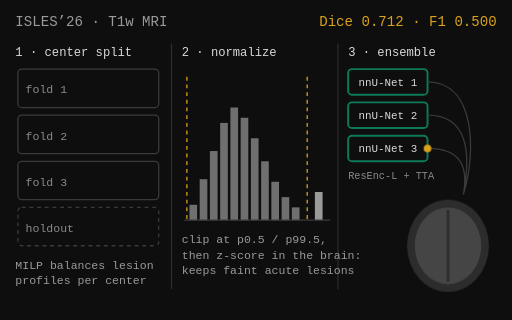
t = 0.00 s
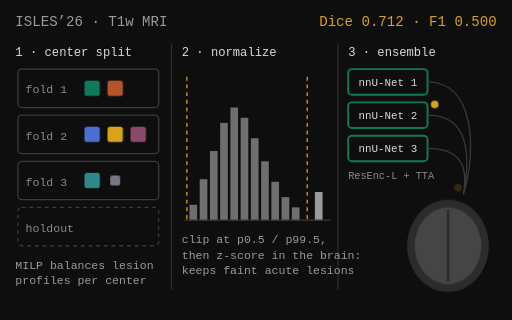
t = 2.40 s
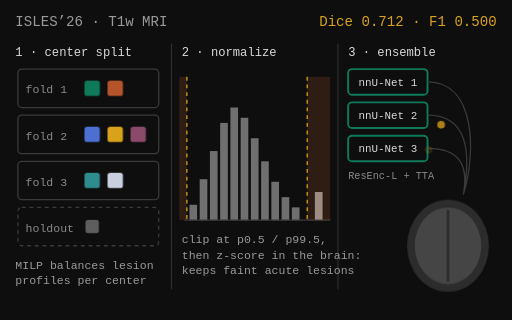
t = 2.76 s
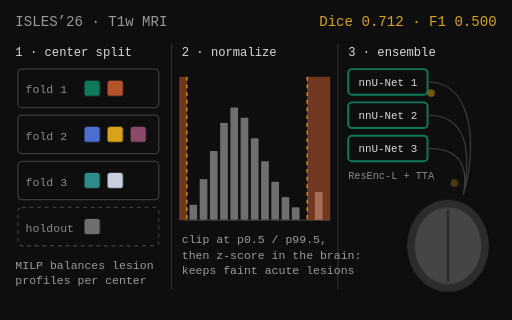
t = 4.20 s
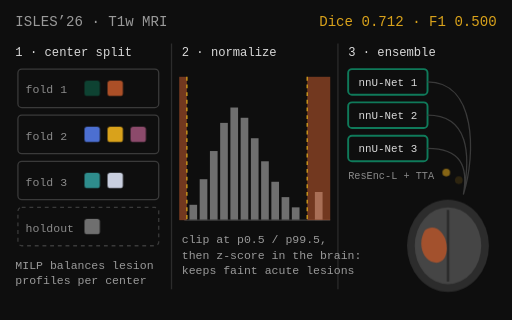
t = 5.75 s
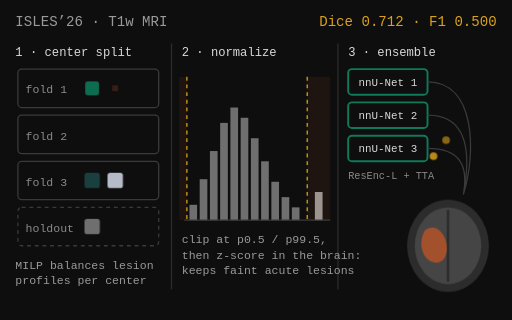
t = 7.04 s

The animated SVG that drew these frames (rendered in a browser with its animation timeline set to each time). Animation: 4 CSS @keyframes rules; one cycle of 8.40 s, repeats indefinitely.

<svg xmlns="http://www.w3.org/2000/svg" viewBox="0 0 400 250" role="img" aria-label="Animated summary of the ISLES'26 method: training centers are assigned to three folds and a holdout by mixed-integer linear programming, MRI intensities are clipped at percentiles before z-scoring, and three nnU-Net fold models are ensembled with test-time augmentation to segment the stroke lesion">
<style>
.pop{opacity:0;transform-box:fill-box;transform-origin:center;animation:pop 6s ease-in-out infinite}
@keyframes pop{0%,8%{opacity:0;transform:scale(.2)}18%,88%{opacity:1;transform:scale(1)}100%{opacity:0;transform:scale(1)}}
.a1{animation-delay:.1s}.a2{animation-delay:.35s}.a3{animation-delay:.6s}.a4{animation-delay:.85s}.a5{animation-delay:1.1s}.a6{animation-delay:1.35s}.a7{animation-delay:1.6s}.a8{animation-delay:1.85s}
.clip{opacity:0;animation:clip 6s ease-in-out infinite;animation-delay:1.2s}
@keyframes clip{0%,20%{opacity:0}35%,90%{opacity:.6}100%{opacity:0}}
.flow{animation:flow 2s linear infinite}
@keyframes flow{0%{transform:translate(0,0);opacity:0}20%{opacity:1}100%{transform:translate(var(--dx),var(--dy));opacity:0}}
.lesion{opacity:0;animation:lesion 6s ease-in-out infinite;animation-delay:2.4s}
@keyframes lesion{0%,30%{opacity:0}45%,90%{opacity:.85}100%{opacity:0}}
@media (prefers-reduced-motion: reduce){*{animation:none!important}.pop{opacity:1}.clip{opacity:.6}.lesion{opacity:.85}}
text{font-family:ui-monospace,Menlo,Consolas,monospace}
</style>
<rect width="400" height="250" fill="#0E0E0E"/>
<text x="12" y="20" fill="#9A9A9A" font-size="11">ISLES’26 · T1w MRI</text>
<text x="388" y="20" fill="#D9A21B" font-size="11" text-anchor="end">Dice 0.712 · F1 0.500</text>
<line x1="134" y1="34" x2="134" y2="226" stroke="#2C2C2C"/>
<line x1="264" y1="34" x2="264" y2="226" stroke="#2C2C2C"/>

<text x="12" y="44" fill="#D9D9D9" font-size="9.5">1 · center split</text>
<g fill="none" stroke="#3A3A3A"><rect x="14" y="54" width="110" height="30" rx="3"/><rect x="14" y="90" width="110" height="30" rx="3"/><rect x="14" y="126" width="110" height="30" rx="3"/><rect x="14" y="162" width="110" height="30" rx="3" stroke-dasharray="3 3"/></g>
<g fill="#8A8A8A" font-size="9"><text x="20" y="73">fold 1</text><text x="20" y="109">fold 2</text><text x="20" y="145">fold 3</text><text x="20" y="181">holdout</text></g>
<rect class="pop a1" x="66" y="63" width="12" height="12" rx="2" fill="#0F7A5A"/>
<rect class="pop a2" x="84" y="63" width="12" height="12" rx="2" fill="#B5542A"/>
<rect class="pop a3" x="66" y="99" width="12" height="12" rx="2" fill="#4C6FD1"/>
<rect class="pop a4" x="84" y="99" width="12" height="12" rx="2" fill="#D9A21B"/>
<rect class="pop a5" x="102" y="99" width="12" height="12" rx="2" fill="#8C4A6B"/>
<rect class="pop a6" x="66" y="135" width="12" height="12" rx="2" fill="#2E8C8C"/>
<rect class="pop a7" x="84" y="135" width="12" height="12" rx="2" fill="#C9CFDF"/>
<rect class="pop a8" x="66" y="171" width="12" height="12" rx="2" fill="#6F6F6F"/>
<text x="12" y="210" fill="#9A9A9A" font-size="9">MILP balances lesion</text>
<text x="12" y="222" fill="#9A9A9A" font-size="9">profiles per center</text>

<text x="142" y="44" fill="#D9D9D9" font-size="9.5">2 · normalize</text>
<g fill="#6F6F6F">
<rect x="148" y="160" width="6" height="12"/><rect x="156" y="140" width="6" height="32"/><rect x="164" y="118" width="6" height="54"/><rect x="172" y="96" width="6" height="76"/><rect x="180" y="84" width="6" height="88"/><rect x="188" y="92" width="6" height="80"/><rect x="196" y="108" width="6" height="64"/><rect x="204" y="126" width="6" height="46"/><rect x="212" y="142" width="6" height="30"/><rect x="220" y="154" width="6" height="18"/><rect x="228" y="162" width="6" height="10"/><rect x="246" y="150" width="6" height="22" fill="#9A9A9A"/>
</g>
<line x1="144" y1="172" x2="258" y2="172" stroke="#3A3A3A"/>
<rect class="clip" x="240" y="60" width="18" height="112" fill="#B5542A"/>
<rect class="clip" x="140" y="60" width="6" height="112" fill="#B5542A"/>
<line x1="146" y1="60" x2="146" y2="172" stroke="#D9A21B" stroke-dasharray="3 3"/>
<line x1="240" y1="60" x2="240" y2="172" stroke="#D9A21B" stroke-dasharray="3 3"/>
<text x="142" y="190" fill="#9A9A9A" font-size="9">clip at p0.5 / p99.5,</text>
<text x="142" y="202" fill="#9A9A9A" font-size="9">then z-score in the brain:</text>
<text x="142" y="214" fill="#9A9A9A" font-size="9">keeps faint acute lesions</text>

<text x="272" y="44" fill="#D9D9D9" font-size="9.5">3 · ensemble</text>
<g fill="none" stroke="#0F7A5A" stroke-width="1.5"><rect x="272" y="54" width="62" height="20" rx="3"/><rect x="272" y="80" width="62" height="20" rx="3"/><rect x="272" y="106" width="62" height="20" rx="3"/></g>
<g fill="#D9D9D9" font-size="8.5"><text x="303" y="67" text-anchor="middle">nnU-Net 1</text><text x="303" y="93" text-anchor="middle">nnU-Net 2</text><text x="303" y="119" text-anchor="middle">nnU-Net 3</text></g>
<text x="272" y="140" fill="#8A8A8A" font-size="8">ResEnc-L + TTA</text>
<path d="M334 64 C372 64 372 120 362 152 M334 90 C366 90 368 120 362 152 M334 116 C360 116 366 130 362 152" fill="none" stroke="#3A3A3A"/>
<circle class="flow" cx="334" cy="64" r="3" fill="#D9A21B" style="--dx:28px;--dy:88px"/>
<circle class="flow" cx="334" cy="116" r="3" fill="#D9A21B" style="--dx:28px;--dy:36px;animation-delay:.7s"/>
<ellipse cx="350" cy="192" rx="32" ry="36" fill="#2C2C2C"/>
<ellipse cx="350" cy="192" rx="26" ry="30" fill="#454545"/>
<path d="M350 164 L350 220" stroke="#2C2C2C" stroke-width="2"/>
<path class="lesion" d="M332 180 C326 190 330 203 339 205 C348 207 351 196 348 187 C345 179 338 175 332 180Z" fill="#B5542A"/>
</svg>
